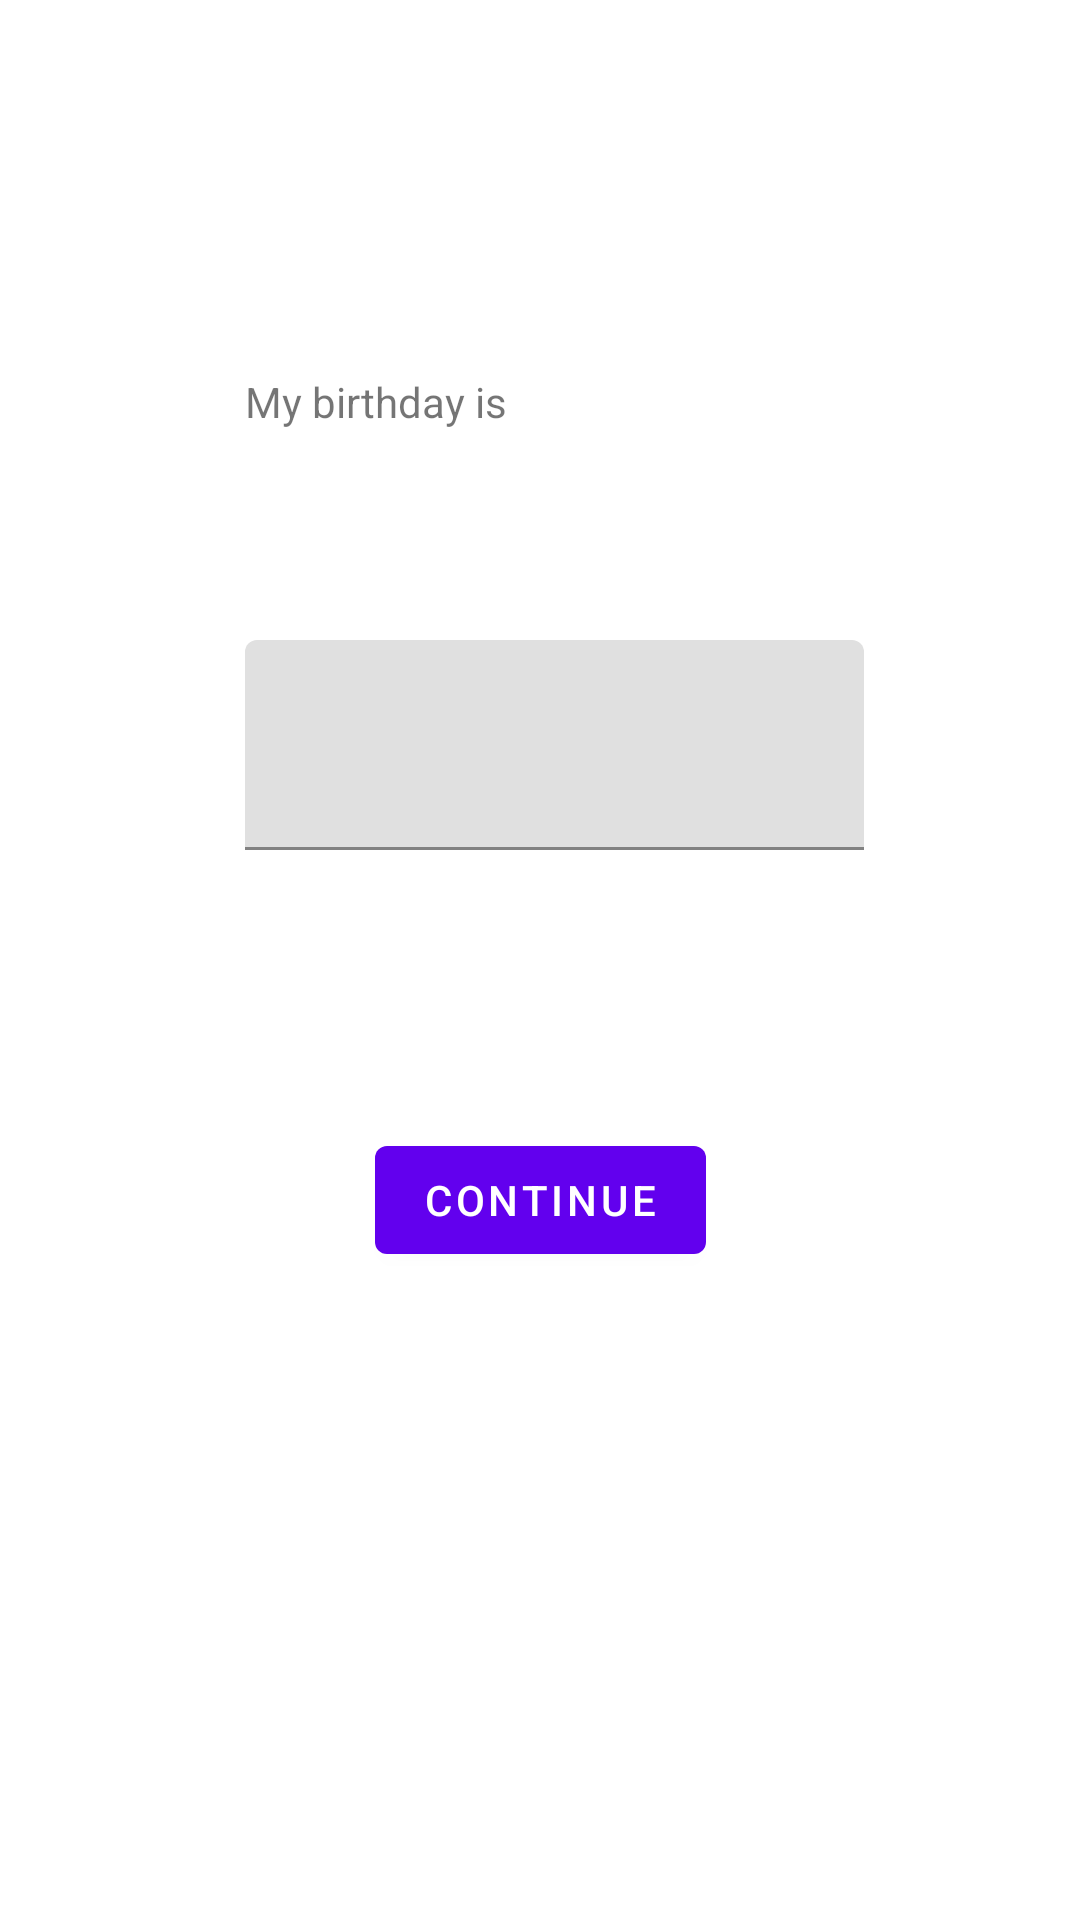

Reconstruct the res/layout file that produces this screen, plus the resources it refers to.
<!-- AndroidManifest.xml: application theme Theme.TinderNavigation -->
<!-- res/layout/fragment_birthday.xml -->
<?xml version="1.0" encoding="utf-8"?>
<androidx.constraintlayout.widget.ConstraintLayout xmlns:android="http://schemas.android.com/apk/res/android"
    android:layout_width="match_parent"
    android:layout_height="match_parent"
    xmlns:app="http://schemas.android.com/apk/res-auto">

    <com.google.android.material.textview.MaterialTextView
        android:id="@+id/tv_birthday_prompt"
        android:layout_width="wrap_content"
        android:layout_height="wrap_content"
        android:text="@string/my_birthday_is"
        app:layout_constraintTop_toTopOf="parent"
        app:layout_constraintBottom_toBottomOf="parent"
        app:layout_constraintStart_toStartOf="parent"
        app:layout_constraintEnd_toEndOf="parent"
        app:layout_constraintVertical_bias=".2"
        app:layout_constraintHorizontal_bias=".3"/>

    <androidx.constraintlayout.widget.Guideline
        android:id="@+id/gl_right"
        android:layout_width="@dimen/constrained"
        android:layout_height="@dimen/constrained"
        android:orientation="vertical"
        app:layout_constraintGuide_percent=".8"/>

    <com.google.android.material.textfield.TextInputLayout
        android:id="@+id/textlayout_birthday"
        android:layout_width="@dimen/constrained"
        android:layout_height="@dimen/text_box_height"
        app:layout_constraintTop_toBottomOf="@+id/tv_birthday_prompt"
        app:layout_constraintStart_toStartOf="@+id/tv_birthday_prompt"
        app:layout_constraintEnd_toEndOf="@id/gl_right"
        android:layout_marginTop="@dimen/text_box_to_prompt">

        <com.google.android.material.textfield.TextInputEditText
            android:id="@+id/edittext_birthday"
            android:layout_width="match_parent"
            android:layout_height="match_parent"/>

    </com.google.android.material.textfield.TextInputLayout>

    <com.google.android.material.button.MaterialButton
        android:id="@+id/button_continue"
        android:layout_width="wrap_content"
        android:layout_height="wrap_content"
        android:text="@string/next"
        app:layout_constraintTop_toBottomOf="@+id/textlayout_birthday"
        app:layout_constraintStart_toStartOf="parent"
        app:layout_constraintEnd_toEndOf="parent"
        app:layout_constraintBottom_toBottomOf="parent"
        app:layout_constraintVertical_bias=".3"
        />



</androidx.constraintlayout.widget.ConstraintLayout>
<!-- resources referenced by this layout -->
<resources>
  <dimen name="constrained">0dp</dimen>
  <dimen name="text_box_height">70dp</dimen>
  <dimen name="text_box_to_prompt">70dp</dimen>
  <string name="my_birthday_is">My birthday is</string>
  <string name="next">Continue</string>
  <style name="Theme.TinderNavigation" parent="Theme.MaterialComponents.DayNight.DarkActionBar">
          
          <item name="colorPrimary">@color/purple_500</item>
          <item name="colorPrimaryVariant">@color/purple_700</item>
          <item name="colorOnPrimary">@color/white</item>
          
          <item name="colorSecondary">@color/teal_200</item>
          <item name="colorSecondaryVariant">@color/teal_700</item>
          <item name="colorOnSecondary">@color/black</item>
          
          <item name="android:statusBarColor" tools:targetApi="l">?attr/colorPrimaryVariant</item>
          
      </style>
  <color name="purple_500">#FF6200EE</color>
  <color name="purple_700">#FF3700B3</color>
  <color name="white">#FFFFFFFF</color>
  <color name="teal_200">#FF03DAC5</color>
  <color name="teal_700">#FF018786</color>
  <color name="black">#FF000000</color>
</resources>
